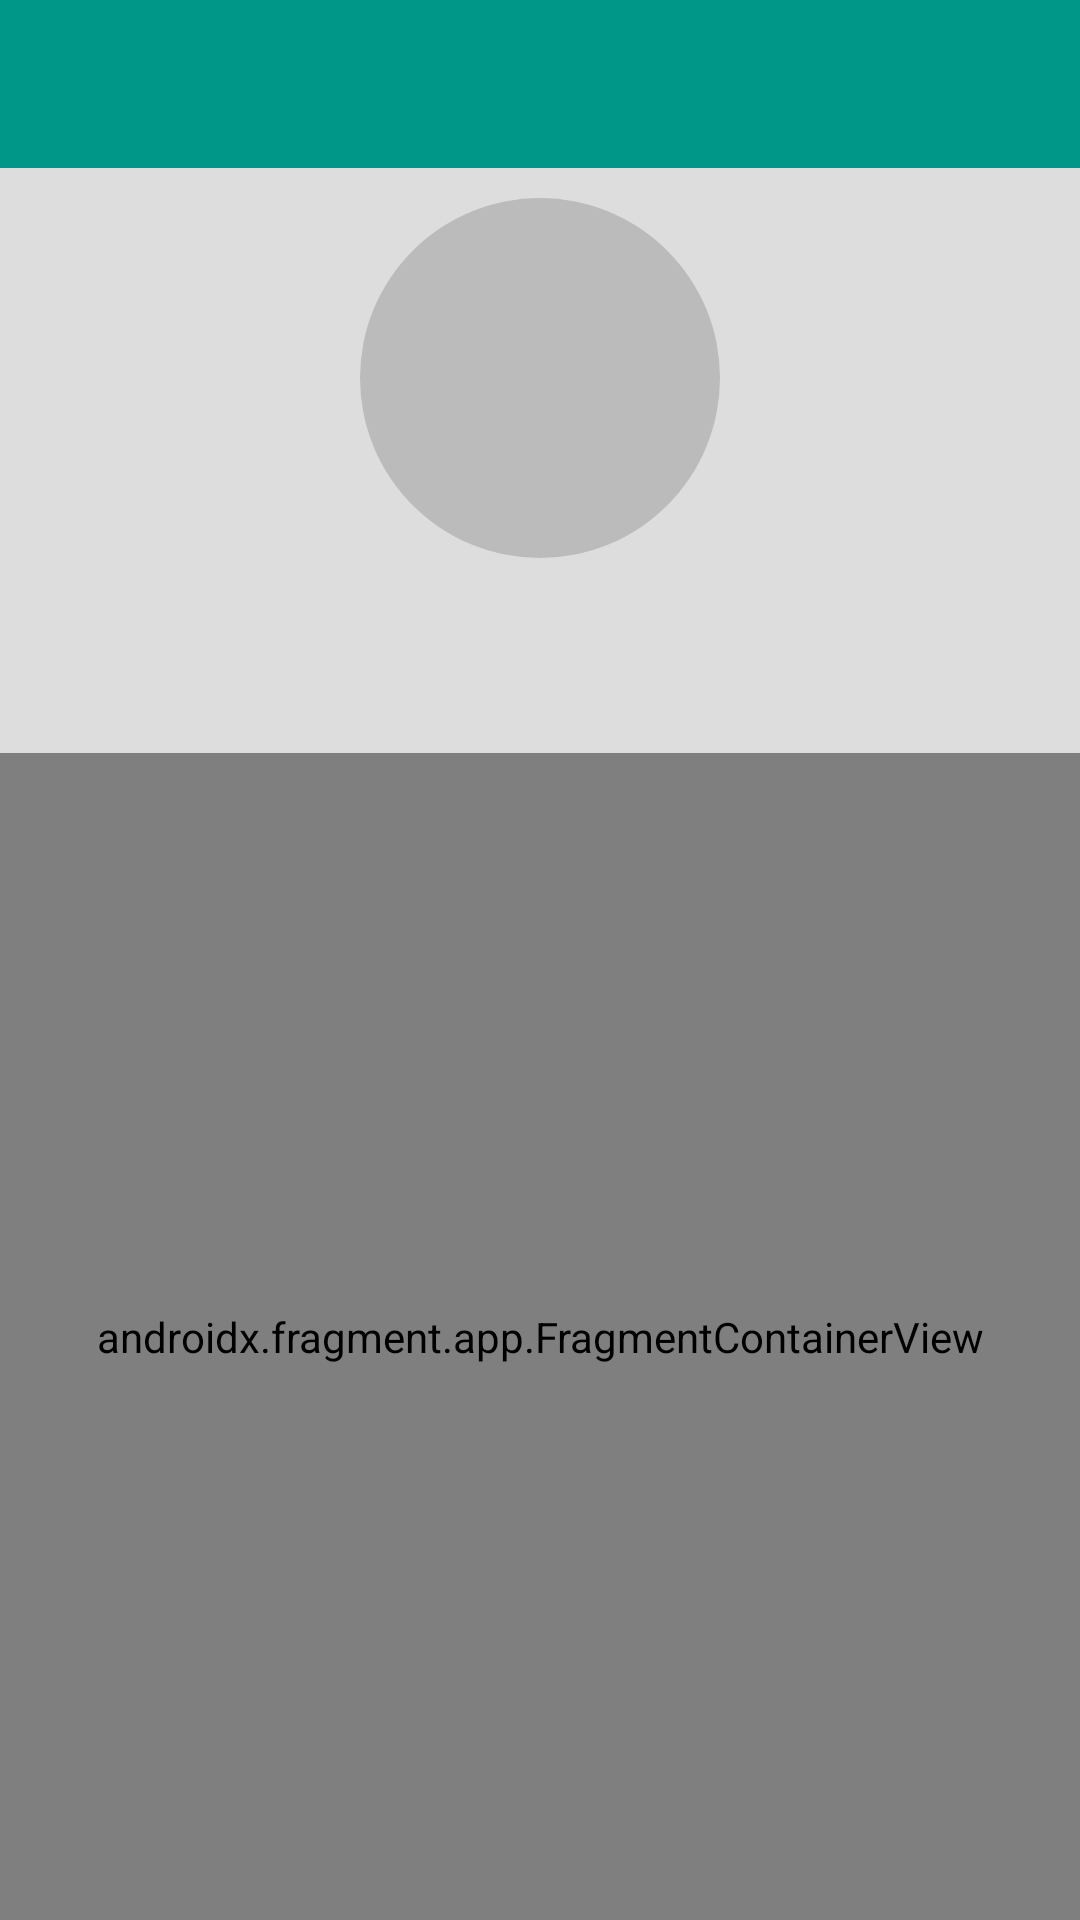

Android layout source for this screen:
<!-- AndroidManifest.xml: application theme Theme.EzloTestApp -->
<!-- res/layout/activity_main.xml -->
<?xml version="1.0" encoding="utf-8"?>
<layout xmlns:android="http://schemas.android.com/apk/res/android"
    xmlns:app="http://schemas.android.com/apk/res-auto"
    xmlns:tools="http://schemas.android.com/tools">

    <data>

        <variable
            name="user"
            type="com.ezlo.ezlotestapp.data.model.view.User" />
    </data>

    <LinearLayout
        android:layout_width="match_parent"
        android:layout_height="match_parent"
        android:background="@color/color_grey_light"
        android:gravity="center"
        android:orientation="vertical">

        <com.google.android.material.appbar.MaterialToolbar
            android:id="@+id/materialToolbarMain"
            android:layout_width="match_parent"
            android:layout_height="?attr/actionBarSize"
            android:background="?attr/colorPrimary" />
                <ImageView
                    android:layout_width="120dp"
                    android:layout_height="120dp"
                    android:layout_margin="10dp"
                    android:background="@drawable/background_circular_grey_dark"
                    android:contentDescription="@string/user_img"
                    android:scaleType="centerInside"
                    android:src="@drawable/ic_launcher_foreground" />

                <TextView
                    android:layout_width="match_parent"
                    android:layout_height="wrap_content"
                    android:gravity="center"
                    android:padding="10dp"
                    android:text="@{user.name}"
                    android:textColor="@color/black"
                    android:textSize="26sp"
                    android:textStyle="bold"
                    tools:text="@string/my_name" />

                <androidx.fragment.app.FragmentContainerView
                    android:id="@+id/fContainerViewMA"
                    android:name="androidx.navigation.fragment.NavHostFragment"
                    android:layout_width="match_parent"
                    android:background="@color/white"
                    android:layout_height="match_parent"
                    app:defaultNavHost="true"
                    app:navGraph="@navigation/device_navigation" />


    </LinearLayout>
</layout>
<!-- resources referenced by this layout -->
<resources>
  <color name="black">#FF000000</color>
  <color name="color_grey_light">#DDDDDD</color>
  <color name="white">#FFFFFFFF</color>
  <!-- drawable background_circular_grey_dark (drawable) -->
  <?xml version="1.0" encoding="utf-8"?>
  <shape xmlns:android="http://schemas.android.com/apk/res/android" android:shape="oval">
      <solid android:color="@color/color_grey_dark"/>
  </shape>
  <string name="my_name">Mustafa Kılıç</string>
  <string name="user_img">user_img</string>
  <style name="Theme.EzloTestApp" parent="Theme.MaterialComponents.DayNight.NoActionBar">
          <item name="colorPrimary">@color/teal_500</item>
          <item name="colorPrimaryVariant">@color/teal_700</item>
          <item name="colorOnPrimary">@color/white</item>
          <item name="colorSecondary">@color/teal_200</item>
          <item name="colorSecondaryVariant">@color/teal_700</item>
          <item name="colorOnSecondary">@color/white</item>
          <item name="android:statusBarColor" tools:targetApi="l">?attr/colorPrimaryVariant</item>
      </style>
  <color name="color_grey_dark">#BBBBBB</color>
  <color name="teal_500">#009688</color>
  <color name="teal_700">#FF018786</color>
  <color name="teal_200">#FF03DAC5</color>
</resources>
